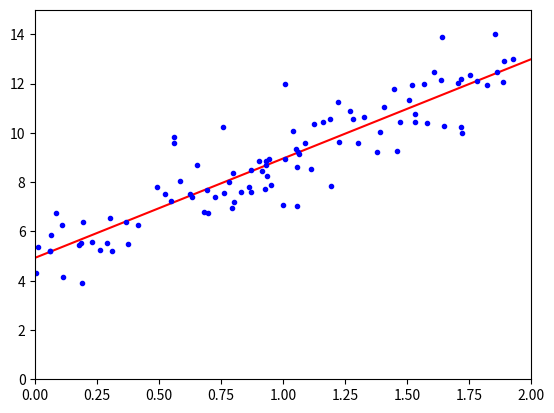

Source code (Python):
#!/usr/bin/python
# -*- coding: UTF-8 -*-
# 文件名: linear_regression_0.py

import numpy as np
import matplotlib.pyplot as plt

# 这里相当于是随机X维度X1，rand是随机均匀分布
X = 2 * np.random.rand(100, 1)
print(len(X))
print(X)

# 人为的设置真实的Y一列，np.random.randn(100, 1)是设置error，randn是标准正太分布
y = 5 + 4 * X + np.random.randn(100, 1)
# 整合X0和X1
X_b = np.c_[np.ones((100, 1)), X]
print(X_b)

# 常规等式求解theta
theta_best = np.linalg.inv(X_b.T.dot(X_b)).dot(X_b.T).dot(y)
print(theta_best)

# 创建测试集里面的X1
X_new = np.array([[0],
                  [2]])
X_new_b = np.c_[(np.ones((2, 1))), X_new]
print(X_new_b)
y_predict = X_new_b.dot(theta_best)
print(y_predict)

#画图
plt.plot(X_new, y_predict, 'r-')
plt.plot(X, y, 'b.')
plt.axis([0, 2, 0, 15])
plt.show()



